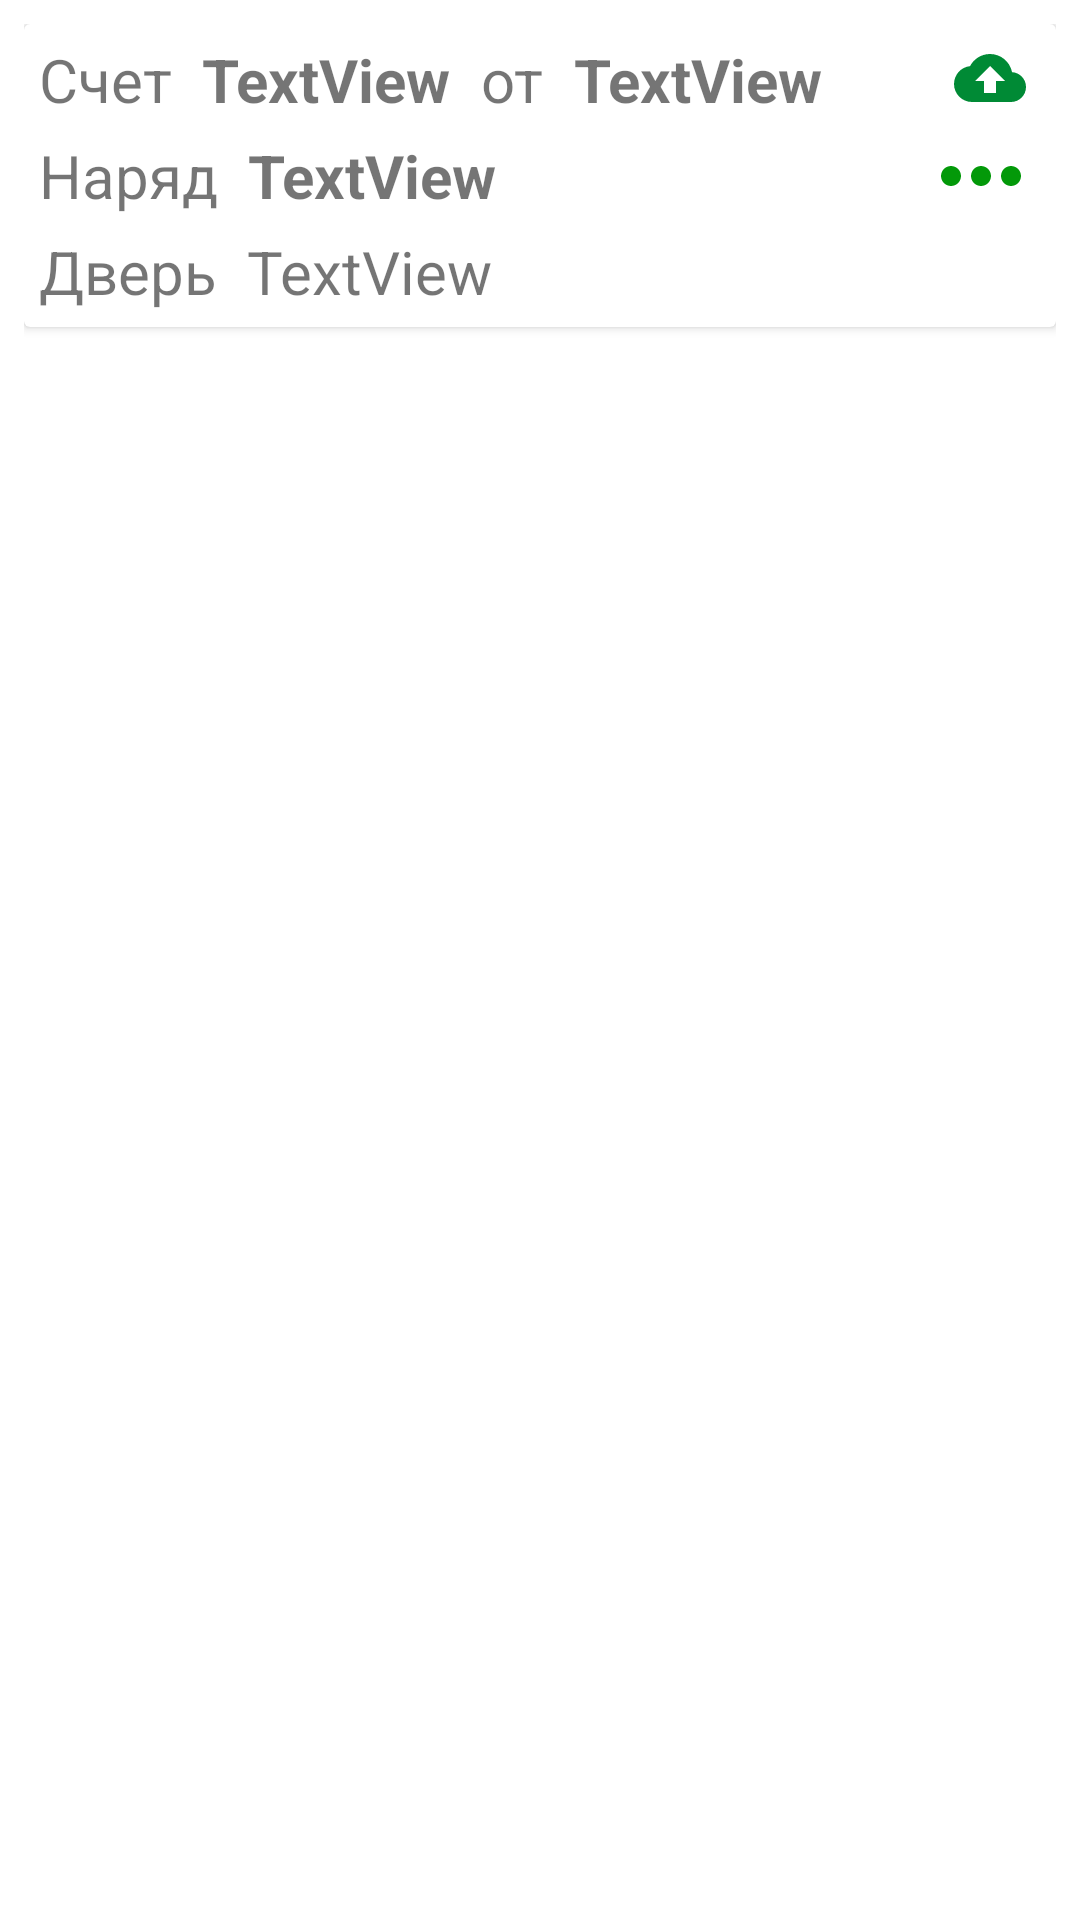

Write the Android layout XML for this screen, with the resource values it uses.
<!-- AndroidManifest.xml: application theme Theme.EntShptApplication -->
<!-- res/layout/act_shpt_door_item.xml -->
<?xml version="1.0" encoding="utf-8"?>
<androidx.constraintlayout.widget.ConstraintLayout xmlns:android="http://schemas.android.com/apk/res/android"
    xmlns:app="http://schemas.android.com/apk/res-auto"
    xmlns:tools="http://schemas.android.com/tools"
    android:layout_width="match_parent"
    android:layout_height="wrap_content"
    android:padding="8dp">

    <androidx.cardview.widget.CardView
        android:layout_width="match_parent"
        android:layout_height="wrap_content"
        tools:layout_editor_absoluteX="8dp"
        tools:layout_editor_absoluteY="8dp">

        <androidx.constraintlayout.widget.ConstraintLayout
            android:id="@+id/shptOneCardview"
            android:layout_width="match_parent"
            android:layout_height="match_parent"
            android:background="@drawable/shadow_background"
            android:padding="5dp">

            <TextView
                android:id="@+id/textView20"
                android:layout_width="wrap_content"
                android:layout_height="wrap_content"
                android:layout_marginStart="10dp"
                android:text="от"
                android:textSize="@dimen/font_size_medium"
                app:layout_constraintStart_toEndOf="@+id/shptOneShetTextView"
                app:layout_constraintTop_toTopOf="parent" />

            <TextView
                android:id="@+id/textView24"
                android:layout_width="wrap_content"
                android:layout_height="wrap_content"
                android:layout_marginTop="5dp"
                android:text="Дверь"
                android:textSize="@dimen/font_size_medium"
                app:layout_constraintStart_toStartOf="parent"
                app:layout_constraintTop_toBottomOf="@+id/textView22" />

            <TextView
                android:id="@+id/shptOneShetDateTextView"
                android:layout_width="wrap_content"
                android:layout_height="wrap_content"
                android:layout_marginStart="10dp"
                android:text="TextView"
                android:textSize="@dimen/font_size_medium"
                android:textStyle="bold"
                app:layout_constraintStart_toEndOf="@+id/textView20"
                app:layout_constraintTop_toTopOf="parent" />

            <TextView
                android:id="@+id/textView13"
                android:layout_width="wrap_content"
                android:layout_height="wrap_content"
                android:text="Счет"
                android:textSize="@dimen/font_size_medium"
                app:layout_constraintStart_toStartOf="parent"
                app:layout_constraintTop_toTopOf="parent" />

            <TextView
                android:id="@+id/textView22"
                android:layout_width="wrap_content"
                android:layout_height="wrap_content"
                android:layout_marginTop="5dp"
                android:text="Наряд"
                android:textSize="@dimen/font_size_medium"
                app:layout_constraintStart_toStartOf="parent"
                app:layout_constraintTop_toBottomOf="@+id/textView13" />

            <TextView
                android:id="@+id/shptOneNaryadTextView"
                android:layout_width="wrap_content"
                android:layout_height="wrap_content"
                android:layout_marginStart="10dp"
                android:layout_marginTop="5dp"
                android:text="TextView"
                android:textSize="@dimen/font_size_medium"
                android:textStyle="bold"
                app:layout_constraintStart_toEndOf="@+id/textView22"
                app:layout_constraintTop_toBottomOf="@+id/shptOneShetTextView" />

            <TextView
                android:id="@+id/shptOneNumInOrderTextView"
                android:layout_width="wrap_content"
                android:layout_height="wrap_content"
                android:layout_marginStart="10dp"
                android:layout_marginTop="5dp"
                android:text="TextView"
                android:textSize="@dimen/font_size_medium"
                app:layout_constraintStart_toEndOf="@+id/textView24"
                app:layout_constraintTop_toBottomOf="@+id/shptOneNaryadTextView" />

            <ImageButton
                android:id="@+id/shptOneActionsBtn"
                android:layout_width="wrap_content"
                android:layout_height="wrap_content"
                android:background="@android:color/transparent"
                app:layout_constraintBottom_toBottomOf="parent"
                app:layout_constraintEnd_toEndOf="parent"
                app:layout_constraintTop_toTopOf="parent"
                app:srcCompat="@drawable/ic_baseline_more_horiz_40" />

            <TextView
                android:id="@+id/shptOneShetTextView"
                android:layout_width="wrap_content"
                android:layout_height="wrap_content"
                android:layout_marginStart="10dp"
                android:text="TextView"
                android:textSize="@dimen/font_size_medium"
                android:textStyle="bold"
                app:layout_constraintStart_toEndOf="@+id/textView13"
                app:layout_constraintTop_toTopOf="parent" />

            <ImageView
                android:id="@+id/shptOneStatusUpload"
                android:layout_width="wrap_content"
                android:layout_height="wrap_content"
                android:layout_marginTop="1dp"
                android:layout_marginEnd="5dp"
                app:layout_constraintEnd_toEndOf="parent"
                app:layout_constraintTop_toTopOf="parent"
                app:srcCompat="@drawable/ic_baseline_cloud_upload_geen_24" />

        </androidx.constraintlayout.widget.ConstraintLayout>
    </androidx.cardview.widget.CardView>

</androidx.constraintlayout.widget.ConstraintLayout>
<!-- resources referenced by this layout -->
<resources>
  <dimen name="font_size_medium">20sp</dimen>
  <!-- drawable ic_baseline_cloud_upload_geen_24 (drawable) -->
  <vector android:height="24dp" android:tint="#008A35"
      android:viewportHeight="24" android:viewportWidth="24"
      android:width="24dp" xmlns:android="http://schemas.android.com/apk/res/android">
      <path android:fillColor="@android:color/white" android:pathData="M19.35,10.04C18.67,6.59 15.64,4 12,4 9.11,4 6.6,5.64 5.35,8.04 2.34,8.36 0,10.91 0,14c0,3.31 2.69,6 6,6h13c2.76,0 5,-2.24 5,-5 0,-2.64 -2.05,-4.78 -4.65,-4.96zM14,13v4h-4v-4H7l5,-5 5,5h-3z"/>
  </vector>
  <!-- drawable ic_baseline_more_horiz_40 (drawable) -->
  <vector android:height="40dp" android:tint="#039909"
      android:viewportHeight="24" android:viewportWidth="24"
      android:width="40dp" xmlns:android="http://schemas.android.com/apk/res/android">
      <path android:fillColor="@android:color/white" android:pathData="M6,10c-1.1,0 -2,0.9 -2,2s0.9,2 2,2 2,-0.9 2,-2 -0.9,-2 -2,-2zM18,10c-1.1,0 -2,0.9 -2,2s0.9,2 2,2 2,-0.9 2,-2 -0.9,-2 -2,-2zM12,10c-1.1,0 -2,0.9 -2,2s0.9,2 2,2 2,-0.9 2,-2 -0.9,-2 -2,-2z"/>
  </vector>
  <style name="Theme.EntShptApplication" parent="Theme.MaterialComponents.DayNight.NoActionBar">
          
          <item name="colorPrimary">@color/purple_500</item>
          <item name="colorPrimaryVariant">@color/purple_700</item>
          <item name="colorOnPrimary">@color/white</item>
          
          <item name="colorSecondary">@color/teal_200</item>
          <item name="colorSecondaryVariant">@color/teal_700</item>
          <item name="colorOnSecondary">@color/black</item>
          
          <item name="android:statusBarColor">?attr/colorPrimaryVariant</item>
          
          
          <item name="bottomSheetDialogTheme">@style/ThemeOverlay.App.BottomSheetDialog</item>
      </style>
  <color name="purple_500">#FF6200EE</color>
  <color name="purple_700">#FF3700B3</color>
  <color name="white">#FFFFFFFF</color>
  <color name="teal_200">#FF03DAC5</color>
  <color name="teal_700">#FF018786</color>
  <color name="black">#FF000000</color>
  <style name="ThemeOverlay.App.BottomSheetDialog" parent="ThemeOverlay.Material3.BottomSheetDialog">
          <item name="bottomSheetStyle">@style/ModalBottomSheetDialog</item>
      </style>
  <style name="ModalBottomSheetDialog" parent="Widget.Material3.BottomSheet.Modal">
          <item name="backgroundTint">@color/white</item>
          <item name="shapeAppearance">@style/ShapeAppearance.App.LargeComponent</item>
      </style>
  <style name="ShapeAppearance.App.LargeComponent" parent="ShapeAppearance.Material3.LargeComponent">
          
          <item name="background">@drawable/bottomsheet_shape</item>
      </style>
  <!-- drawable bottomsheet_shape (drawable) -->
  <?xml version="1.0" encoding="utf-8"?>
  <shape xmlns:android="http://schemas.android.com/apk/res/android"
      android:shape="rectangle">
      <solid android:color="@color/white"/>
      <corners android:topLeftRadius="20dp"
          android:topRightRadius="20dp"/>
      <padding android:left="20dp"
          android:right="20dp"
          android:top="20dp"/>
  </shape>
</resources>
